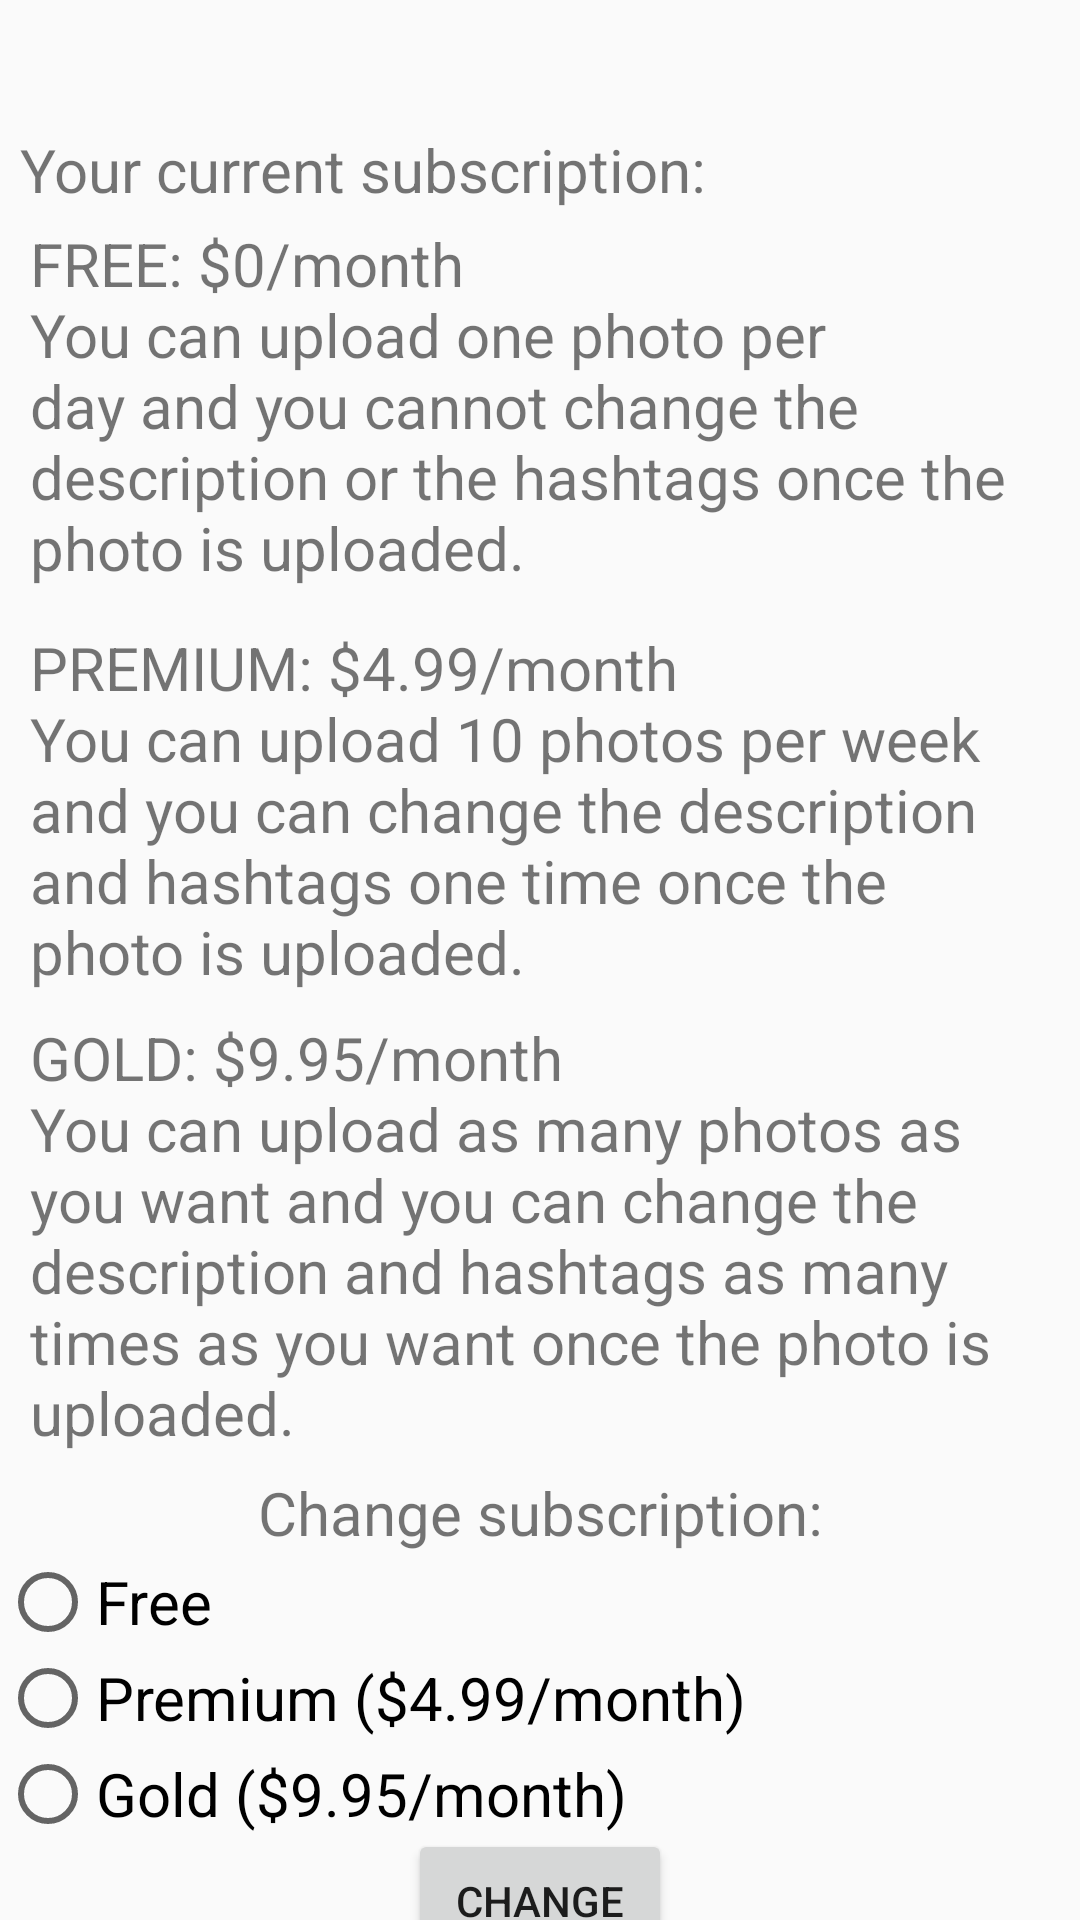

Produce the Android XML layout that renders to this screen, including the resource entries it uses.
<!-- AndroidManifest.xml: application theme AppTheme -->
<!-- res/layout/activity_subscription_type.xml -->
<?xml version="1.0" encoding="utf-8"?>
<androidx.constraintlayout.widget.ConstraintLayout xmlns:android="http://schemas.android.com/apk/res/android"
    xmlns:app="http://schemas.android.com/apk/res-auto"
    xmlns:tools="http://schemas.android.com/tools"
    android:layout_width="match_parent"
    android:layout_height="match_parent"
    tools:context=".SubscriptionTypeActivity">

    <TextView
        android:id="@+id/username"
        android:layout_width="wrap_content"
        android:layout_height="wrap_content"
        android:textSize="18sp"
        app:layout_constraintBottom_toBottomOf="parent"
        app:layout_constraintEnd_toEndOf="parent"
        app:layout_constraintHorizontal_bias="0.04"
        app:layout_constraintStart_toStartOf="parent"
        app:layout_constraintTop_toTopOf="parent"
        app:layout_constraintVertical_bias="0.01999998" />

    <TextView
        android:id="@+id/currectSubText"
        android:layout_width="wrap_content"
        android:layout_height="wrap_content"
        android:text="@string/currentSubText"
        android:textSize="20sp"
        app:layout_constraintBottom_toBottomOf="parent"
        app:layout_constraintEnd_toEndOf="parent"
        app:layout_constraintHorizontal_bias="0.05"
        app:layout_constraintStart_toStartOf="parent"
        app:layout_constraintTop_toTopOf="parent"
        app:layout_constraintVertical_bias="0.06999999" />

    <TextView
        android:id="@+id/currentSub"
        android:layout_width="wrap_content"
        android:layout_height="wrap_content"
        android:textSize="20sp"
        android:textStyle="bold"
        app:layout_constraintBottom_toBottomOf="parent"
        app:layout_constraintEnd_toEndOf="parent"
        app:layout_constraintHorizontal_bias="0.1"
        app:layout_constraintStart_toEndOf="@+id/currectSubText"
        app:layout_constraintTop_toTopOf="parent"
        app:layout_constraintVertical_bias="0.06999999" />

    <TextView
        android:id="@+id/freeText"
        android:layout_width="0dp"
        android:layout_height="wrap_content"
        android:layout_marginStart="10dp"
        android:layout_marginLeft="10dp"
        android:layout_marginEnd="10dp"
        android:layout_marginRight="10dp"
        android:text="@string/freeText"
        android:textSize="20sp"
        app:layout_constraintBottom_toBottomOf="parent"
        app:layout_constraintEnd_toEndOf="parent"
        app:layout_constraintHorizontal_bias="0.1"
        app:layout_constraintStart_toStartOf="parent"
        app:layout_constraintTop_toBottomOf="@+id/currectSubText"
        app:layout_constraintVertical_bias="0.00999999" />

    <TextView
        android:id="@+id/premiumText"
        android:layout_width="0dp"
        android:layout_height="wrap_content"
        android:layout_marginStart="10dp"
        android:layout_marginLeft="10dp"
        android:layout_marginEnd="10dp"
        android:layout_marginRight="10dp"
        android:text="@string/premiumText"
        android:textSize="20sp"
        app:layout_constraintBottom_toBottomOf="parent"
        app:layout_constraintEnd_toEndOf="parent"
        app:layout_constraintHorizontal_bias="0.1"
        app:layout_constraintStart_toStartOf="parent"
        app:layout_constraintTop_toBottomOf="@+id/freeText"
        app:layout_constraintVertical_bias="0.04000002" />

    <TextView
        android:id="@+id/goldText"
        android:layout_width="0dp"
        android:layout_height="wrap_content"
        android:layout_marginStart="10dp"
        android:layout_marginLeft="10dp"
        android:layout_marginEnd="10dp"
        android:layout_marginRight="10dp"
        android:text="@string/goldText"
        android:textSize="20sp"
        app:layout_constraintBottom_toBottomOf="parent"
        app:layout_constraintEnd_toEndOf="parent"
        app:layout_constraintHorizontal_bias="0.1"
        app:layout_constraintStart_toStartOf="parent"
        app:layout_constraintTop_toBottomOf="@+id/premiumText"
        app:layout_constraintVertical_bias="0.050000012" />

    <TextView
        android:id="@+id/changeSubText"
        android:layout_width="wrap_content"
        android:layout_height="wrap_content"
        android:text="@string/changeSubText"
        android:textSize="20sp"
        app:layout_constraintBottom_toBottomOf="parent"
        app:layout_constraintEnd_toEndOf="parent"
        app:layout_constraintStart_toStartOf="parent"
        app:layout_constraintTop_toBottomOf="@+id/goldText"
        app:layout_constraintVertical_bias="0.050000012" />

    <RadioGroup
        android:id="@+id/subscription"
        android:layout_width="0dp"
        android:layout_height="wrap_content"
        app:layout_constraintBottom_toBottomOf="parent"
        app:layout_constraintEnd_toEndOf="parent"
        app:layout_constraintStart_toStartOf="parent"
        app:layout_constraintTop_toBottomOf="@+id/changeSubText"
        app:layout_constraintVertical_bias="0.00999999">

        <RadioButton
            android:id="@+id/free"
            android:layout_width="match_parent"
            android:layout_height="wrap_content"
            android:text="@string/free"
            android:textSize="20sp" />

        <RadioButton
            android:id="@+id/premium"
            android:layout_width="match_parent"
            android:layout_height="wrap_content"
            android:text="@string/premium"
            android:textSize="20sp" />

        <RadioButton
            android:id="@+id/gold"
            android:layout_width="wrap_content"
            android:layout_height="wrap_content"
            android:text="@string/gold"
            android:textSize="20sp" />

    </RadioGroup>

    <Button
        android:id="@+id/changeSub"
        android:layout_width="wrap_content"
        android:layout_height="wrap_content"
        android:onClick="changeSubscription"
        android:text="@string/changeSub"
        app:layout_constraintBottom_toBottomOf="parent"
        app:layout_constraintEnd_toEndOf="parent"
        app:layout_constraintStart_toStartOf="parent"
        app:layout_constraintTop_toBottomOf="@+id/subscription"
        app:layout_constraintVertical_bias="0.2" />
</androidx.constraintlayout.widget.ConstraintLayout>
<!-- resources referenced by this layout -->
<resources>
  <string name="changeSub">Change</string>
  <string name="changeSubText">Change subscription:</string>
  <string name="currentSubText">Your current subscription:</string>
  <string name="free">Free</string>
  <string name="freeText">FREE: $0/month\nYou can upload one photo per day and you cannot change
      the description or the hashtags once the photo is uploaded.</string>
  <string name="gold">Gold ($9.95/month)</string>
  <string name="goldText">GOLD: $9.95/month\nYou can upload as many photos as you want and you can
      change the description and hashtags as many times as you want once the photo is uploaded.</string>
  <string name="premium">Premium ($4.99/month)</string>
  <string name="premiumText">PREMIUM: $4.99/month\nYou can upload 10 photos per week and you can
      change the description and hashtags one time once the photo is uploaded.</string>
  <style name="AppTheme" parent="Theme.AppCompat.Light.DarkActionBar">
          
          <item name="colorPrimary">@color/colorPrimary</item>
          <item name="colorPrimaryDark">@color/colorPrimaryDark</item>
          <item name="colorAccent">@color/colorAccent</item>
      </style>
  <!-- not gathered from this repository: default colours our renderer supplied (Android Studio template values) -->
  <color name="colorPrimary">#FF6200EE</color>
  <color name="colorPrimaryDark">#FF3700B3</color>
  <color name="colorAccent">#FF03DAC5</color>
</resources>
